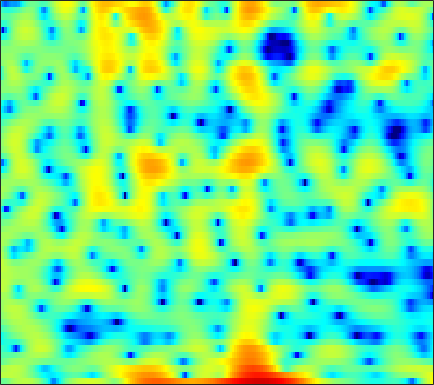

The table this chart was drawn from, first rows:
-1.1802, -1.1755, -0.82057, -0.20846, 0.3205, 1.0434, 1.6833, 2.0833, 2.5067, 2.7956, 2.9407, 2.972, 2.9019, 2.7125, 2.4674, 2.0046, 1.3762, 0.76948, -0.24022, -1.52, -3.1463, -4.6678, -7.2534, -10.595
2.821, 2.905, 3.01, 3.091, 3.127, 3.129, 3.064, 2.966, 2.753, 2.441, 2.012, 1.611, 0.9684, 0.1962, -0.464, -1.447, -2.535, -3.396, -4.561, -5.66, -6.607, -7.165, -7.647, -7.79
1.794, 2.164, 2.574, 2.892, 3.063, 3.199, 3.222, 3.164, 2.977, 2.655, 2.18, 1.717, 0.9464, -0.01171, -0.8683, -2.211, -3.802, -5.139, -7.039, -8.769, -9.706, -9.58, -8.544, -7.156
-1.764, -1.134, -0.4352, 0.1199, 0.4629, 0.8298, 1.104, 1.262, 1.404, 1.464, 1.451, 1.393, 1.256, 1.058, 0.8738, 0.5843, 0.2706, 0.02911, -0.2829, -0.564, -0.8091, -0.9587, -1.114, -1.225
-2.654, -2.411, -2.192, -2.057, -1.976, -1.855, -1.661, -1.437, -1.018, -0.4924, 0.099, 0.5478, 1.103, 1.58, 1.87, 2.157, 2.331, 2.388, 2.361, 2.217, 1.958, 1.681, 1.207, 0.5948
-3.444, -3.694, -4.331, -5.449, -6.742, -9.444, -14.16, -18.52, -13.38, -7.742, -4.129, -2.151, -0.1477, 1.339, 2.191, 3.035, 3.6, 3.862, 4.015, 3.962, 3.708, 3.388, 2.788, 1.972
-5.97, -5.404, -4.899, -4.654, -4.601, -4.613, -4.54, -4.297, -3.614, -2.561, -1.336, -0.413, 0.7127, 1.658, 2.237, 2.828, 3.213, 3.368, 3.404, 3.254, 2.923, 2.565, 1.946, 1.171
-6.273, -5.088, -3.803, -2.775, -2.13, -1.389, -0.7379, -0.2895, 0.2755, 0.8163, 1.325, 1.679, 2.094, 2.42, 2.598, 2.733, 2.744, 2.664, 2.435, 2.062, 1.542, 1.056, 0.2758, -0.6481
-3.045, -2.352, -1.483, -0.6925, -0.161, 0.4652, 0.9999, 1.343, 1.729, 2.036, 2.262, 2.38, 2.464, 2.466, 2.41, 2.256, 2.009, 1.758, 1.336, 0.8051, 0.1519, -0.4267, -1.332, -2.409
-0.9471, -0.4017, 0.2697, 0.8679, 1.26, 1.702, 2.046, 2.237, 2.406, 2.472, 2.438, 2.347, 2.142, 1.853, 1.586, 1.172, 0.709, 0.3389, -0.175, -0.7091, -1.268, -1.718, -2.383, -3.152
0.2469, 0.8437, 1.524, 2.072, 2.397, 2.718, 2.909, 2.969, 2.932, 2.755, 2.435, 2.097, 1.51, 0.7743, 0.1288, -0.8228, -1.815, -2.514, -3.275, -3.716, -3.827, -3.76, -3.592, -3.457
1.002, 1.631, 2.289, 2.759, 3, 3.19, 3.24, 3.19, 3.007, 2.681, 2.198, 1.71, 0.8474, -0.3314, -1.481, -3.496, -6.341, -9.359, -15.28, -16.47, -10.78, -7.89, -5.33, -3.658
1.158, 1.603, 1.969, 2.107, 2.083, 1.921, 1.665, 1.454, 1.189, 0.9659, 0.7424, 0.5361, 0.1472, -0.4472, -1.059, -2.124, -3.41, -4.401, -5.415, -5.595, -4.856, -4.003, -2.816, -1.777
1.734, 1.855, 1.687, 1.114, 0.4005, -0.9451, -2.642, -3.903, -4.802, -4.208, -2.824, -1.804, -0.7409, -0.05728, 0.2214, 0.3451, 0.2635, 0.1295, -0.08226, -0.2674, -0.3912, -0.4343, -0.4235, -0.3362
3.101, 3.093, 2.724, 1.887, 0.8958, -1.021, -3.812, -6.491, -8.944, -6.647, -3.418, -1.579, 0.1434, 1.243, 1.75, 2.103, 2.136, 1.985, 1.586, 0.9804, 0.1538, -0.598, -1.764, -2.994
3.011, 3.076, 2.953, 2.615, 2.247, 1.66, 1.06, 0.6951, 0.4303, 0.469, 0.7375, 1.018, 1.381, 1.626, 1.696, 1.611, 1.303, 0.908, 0.1441, -0.9243, -2.341, -3.695, -6.043, -9.368
2.797, 2.838, 2.789, 2.646, 2.497, 2.265, 2.036, 1.887, 1.727, 1.621, 1.559, 1.516, 1.435, 1.294, 1.126, 0.7775, 0.2706, -0.2349, -1.101, -2.198, -3.522, -4.66, -6.311, -7.952
3.234, 3.103, 2.87, 2.592, 2.374, 2.097, 1.871, 1.735, 1.613, 1.541, 1.512, 1.487, 1.431, 1.325, 1.195, 0.9118, 0.4867, 0.05634, -0.6863, -1.663, -2.907, -4.039, -5.872, -8.171
3.601, 3.137, 2.407, 1.613, 1.034, 0.3909, -0.01582, -0.1383, -0.08221, 0.1402, 0.4214, 0.6481, 0.9345, 1.166, 1.286, 1.38, 1.342, 1.217, 0.8935, 0.354, -0.4342, -1.207, -2.513, -4.177
2.795, 1.835, 0.1327, -2.116, -4.169, -7.015, -8.335, -7.572, -5.779, -4.258, -3.208, -2.604, -1.899, -1.199, -0.65, 0.1136, 0.8149, 1.245, 1.648, 1.851, 1.857, 1.726, 1.444, 1.075
1.874, 0.9289, -0.8131, -3.265, -5.639, -9.203, -10.94, -10, -8.314, -7.57, -7.776, -8.481, -9.452, -8.657, -6.77, -4.037, -1.787, -0.4743, 0.8282, 1.714, 2.268, 2.513, 2.668, 2.697
2.188, 1.891, 1.262, 0.4192, -0.2838, -1.211, -2.044, -2.601, -3.39, -4.497, -6.143, -7.933, -10.53, -10.14, -7.636, -4.275, -1.812, -0.4623, 0.8426, 1.674, 2.116, 2.268, 2.248, 2.056
1.778, 1.962, 2.01, 1.915, 1.763, 1.484, 1.156, 0.8725, 0.4604, 0.01212, -0.4526, -0.7106, -0.8882, -0.7608, -0.4616, 0.05117, 0.6145, 0.9524, 1.236, 1.279, 1.055, 0.7133, 0.01723, -0.9516
0.3967, 0.7546, 1.115, 1.366, 1.504, 1.639, 1.723, 1.763, 1.789, 1.801, 1.796, 1.793, 1.792, 1.786, 1.775, 1.711, 1.553, 1.358, 0.9243, 0.27, -0.6187, -1.49, -2.882, -4.599
-0.8481, -0.6651, -0.3901, -0.08108, 0.2021, 0.6402, 1.102, 1.449, 1.872, 2.239, 2.552, 2.712, 2.857, 2.898, 2.841, 2.661, 2.282, 1.864, 1.078, 0.00375, -1.411, -2.725, -4.767, -7.117
-2.681, -3.378, -4.009, -3.851, -3.192, -1.955, -0.6744, 0.197, 1.198, 2.001, 2.661, 3.057, 3.471, 3.738, 3.821, 3.77, 3.485, 3.086, 2.314, 1.177, -0.3839, -1.884, -4.558, -8.337
-5.038, -8.608, -18.88, -17.17, -10.09, -5.701, -3.224, -1.981, -0.793, 0.1681, 0.9953, 1.629, 2.428, 3.124, 3.555, 3.903, 4.027, 3.935, 3.55, 2.858, 1.857, 0.9029, -0.6099, -2.309
-1.13, -2.281, -3.523, -4.109, -4.129, -3.966, -3.949, -4.228, -4.853, -5.319, -4.74, -3.535, -1.546, 0.2929, 1.409, 2.54, 3.262, 3.574, 3.678, 3.505, 3.075, 2.636, 1.939, 1.165
1.596, 1.106, 0.3725, -0.361, -0.9748, -1.988, -3.44, -5.007, -8.303, -14.31, -15.27, -9.435, -4.646, -1.633, -0.08682, 1.407, 2.352, 2.79, 3.081, 3.098, 2.895, 2.624, 2.134, 1.561
1.972, 1.769, 1.444, 1.042, 0.6762, 0.0866, -0.6335, -1.208, -1.918, -2.378, -2.278, -1.825, -0.9234, 0.04483, 0.7049, 1.358, 1.755, 1.889, 1.905, 1.719, 1.392, 1.037, 0.4749, -0.1743
1.022, 1.111, 1.254, 1.345, 1.398, 1.438, 1.449, 1.421, 1.403, 1.413, 1.481, 1.539, 1.641, 1.701, 1.687, 1.548, 1.261, 0.9489, 0.3888, -0.2773, -1.019, -1.568, -2.292, -3.051
-1.104, -0.7457, -0.1655, 0.5422, 1.093, 1.785, 2.382, 2.743, 3.085, 3.304, 3.371, 3.336, 3.153, 2.8, 2.393, 1.694, 0.7603, -0.1039, -1.513, -3.128, -4.815, -5.862, -6.767, -7.014
-6.81, -6.401, -4.581, -2.164, -0.5428, 1.228, 2.546, 3.304, 3.99, 4.37, 4.455, 4.37, 4.022, 3.441, 2.831, 1.795, 0.3991, -0.8999, -3.111, -6.188, -10.95, -17.33, -24.04, -13.31
-13.55, -13.98, -8.249, -3.749, -1.383, 0.9117, 2.478, 3.303, 4.011, 4.315, 4.29, 4.06, 3.518, 2.743, 2.045, 0.917, -0.3513, -1.405, -2.909, -4.573, -6.249, -7.187, -7.549, -6.835
-2.925, -2.379, -1.342, 0.002905, 0.996, 2.153, 3.044, 3.482, 3.752, 3.677, 3.261, 2.708, 1.721, 0.4513, -0.597, -2.025, -3.19, -3.87, -4.427, -4.633, -4.588, -4.468, -4.144, -3.571
0.1127, 0.7547, 1.612, 2.412, 2.95, 3.526, 3.887, 3.982, 3.843, 3.363, 2.469, 1.528, -0.2131, -2.584, -4.895, -8.679, -12.5, -12.73, -10.32, -8.058, -6.45, -5.548, -4.543, -3.683
0.5286, 1.343, 2.327, 3.105, 3.576, 4.025, 4.234, 4.227, 3.975, 3.394, 2.442, 1.459, -0.2858, -2.602, -4.827, -8.307, -11.34, -11.92, -10.53, -9.081, -8.147, -7.642, -6.918, -6.098
-0.2745, 0.7118, 1.813, 2.692, 3.204, 3.698, 3.983, 4.051, 3.933, 3.564, 2.953, 2.303, 1.238, -0.055, -1.139, -2.596, -4.055, -5.049, -6.364, -7.905, -10, -12.15, -15.03, -13.54
-1.496, -0.5099, 0.5533, 1.444, 1.987, 2.566, 2.989, 3.196, 3.322, 3.281, 3.057, 2.777, 2.244, 1.559, 0.9649, 0.02972, -1.026, -1.909, -3.325, -5.041, -7.162, -9.099, -11.06, -10.39
-3.201, -2.456, -1.665, -0.9385, -0.4361, 0.2053, 0.7972, 1.19, 1.633, 1.961, 2.13, 2.168, 2.078, 1.846, 1.599, 1.147, 0.6247, 0.167, -0.5038, -1.205, -1.841, -2.244, -2.523, -2.419
-5.268, -5.154, -5.06, -4.895, -4.558, -3.781, -2.755, -1.954, -0.9386, -0.1185, 0.4938, 0.8197, 1.089, 1.198, 1.207, 1.153, 1.044, 0.942, 0.8357, 0.7271, 0.6505, 0.6629, 0.6987, 0.8225
-6.751, -7.898, -10.19, -13.37, -14.39, -11.24, -7.516, -5.336, -3.282, -1.875, -0.9375, -0.5047, -0.1535, 0.01165, 0.05711, 0.1271, 0.2226, 0.3672, 0.6349, 0.9881, 1.369, 1.662, 2.037, 2.339
-4.867, -5.908, -7.932, -10.08, -10.61, -8.804, -6.173, -4.497, -2.89, -1.861, -1.374, -1.299, -1.538, -2.05, -2.507, -2.99, -2.966, -2.537, -1.609, -0.4732, 0.6391, 1.348, 2.187, 2.846
-1.278, -1.558, -1.883, -2.102, -2.078, -1.823, -1.362, -1.05, -0.7123, -0.6837, -1.056, -1.624, -2.939, -5.123, -7.546, -12.66, -15.85, -11.4, -6.5, -3.389, -1.267, -0.05459, 1.192, 2.17
0.2326, 0.2919, 0.4417, 0.6085, 0.7293, 0.876, 0.9564, 0.9467, 0.7919, 0.4108, -0.2212, -0.9251, -2.178, -3.879, -5.354, -7.301, -7.961, -7.237, -5.554, -3.893, -2.543, -1.688, -0.714, 0.1666
-0.5097, 0.01871, 0.7114, 1.358, 1.724, 2.058, 2.165, 2.138, 1.885, 1.482, 0.9325, 0.4373, -0.2887, -0.9887, -1.53, -2.125, -2.541, -2.771, -2.998, -3.365, -3.817, -4.181, -4.343, -3.716
-4.258, -2.05, 0.1416, 1.641, 2.392, 2.944, 3.082, 2.928, 2.475, 1.811, 1.053, 0.5546, 0.07239, -0.1429, -0.2022, -0.2177, -0.397, -0.6865, -1.412, -2.757, -5.181, -8.402, -18.54, -15.07
-4.032, -1.669, 0.6212, 2.071, 2.732, 3.086, 2.893, 2.353, 1.16, -0.7133, -3.173, -5.02, -5.774, -4.228, -2.652, -1.048, -0.06444, 0.2933, 0.2821, -0.1779, -1.073, -1.785, -2.506, -2.247
0.09858, 0.6486, 1.355, 1.849, 2.03, 1.978, 1.499, 0.8131, -0.6228, -2.859, -6.212, -9.373, -10.81, -7.137, -4.616, -2.293, -0.7922, -0.07939, 0.4805, 0.7296, 0.7702, 0.7815, 0.7781, 0.8685
0.6687, 0.8023, 1.004, 1.139, 1.153, 1.052, 0.7445, 0.407, -0.26, -1.052, -1.834, -2.246, -2.419, -2.139, -1.733, -1.091, -0.4968, -0.1652, 0.1748, 0.3443, 0.4454, 0.4548, 0.4794, 0.4724
0.1732, 0.2114, 0.2991, 0.4363, 0.5446, 0.6409, 0.6888, 0.6676, 0.5883, 0.4599, 0.3288, 0.2341, 0.1641, 0.1418, 0.1596, 0.1827, 0.1706, 0.1349, 0.02571, -0.1343, -0.3288, -0.489, -0.6629, -0.7747
-1.147, -1.169, -1.002, -0.6163, -0.2297, 0.3119, 0.8288, 1.144, 1.504, 1.746, 1.881, 1.911, 1.874, 1.764, 1.625, 1.345, 0.9507, 0.592, -0.01013, -0.6907, -1.464, -2.005, -2.655, -3.006
-5.133, -5.579, -4.814, -3.202, -1.913, -0.3516, 0.8975, 1.66, 2.424, 2.959, 3.276, 3.402, 3.401, 3.224, 2.966, 2.468, 1.783, 1.113, 0.01042, -1.407, -3.209, -4.858, -7.374, -9.359
-13.43, -21.66, -11.75, -6.04, -3.417, -0.976, 0.7461, 1.73, 2.689, 3.353, 3.76, 3.909, 3.905, 3.662, 3.328, 2.697, 1.834, 1.038, -0.2526, -1.873, -3.905, -5.867, -9.366, -13.19
-3.953, -4.308, -3.914, -2.848, -1.904, -0.635, 0.4874, 1.198, 1.994, 2.572, 2.942, 3.049, 2.993, 2.687, 2.297, 1.543, 0.5353, -0.3406, -1.578, -2.791, -3.771, -4.296, -4.607, -4.452
-1.456, -1.779, -1.921, -1.741, -1.454, -0.9308, -0.3148, 0.159, 0.7914, 1.338, 1.736, 1.914, 1.925, 1.646, 1.208, 0.231, -1.186, -2.638, -4.949, -7.251, -8.015, -7.082, -4.949, -2.904
-3.151, -3.819, -4.455, -4.633, -4.476, -4.144, -3.633, -3.155, -2.392, -1.483, -0.6026, -0.01655, 0.4918, 0.607, 0.3747, -0.3801, -1.785, -3.3, -6.46, -11.04, -13.01, -9.291, -4.736, -1.556
-9.954, -13.1, -14.94, -13.31, -12.16, -11.49, -11.73, -11.83, -10.63, -8.001, -5.339, -3.75, -2.199, -1.285, -0.9629, -0.9203, -1.319, -1.78, -2.487, -2.949, -2.849, -2.326, -1.094, 0.3842
